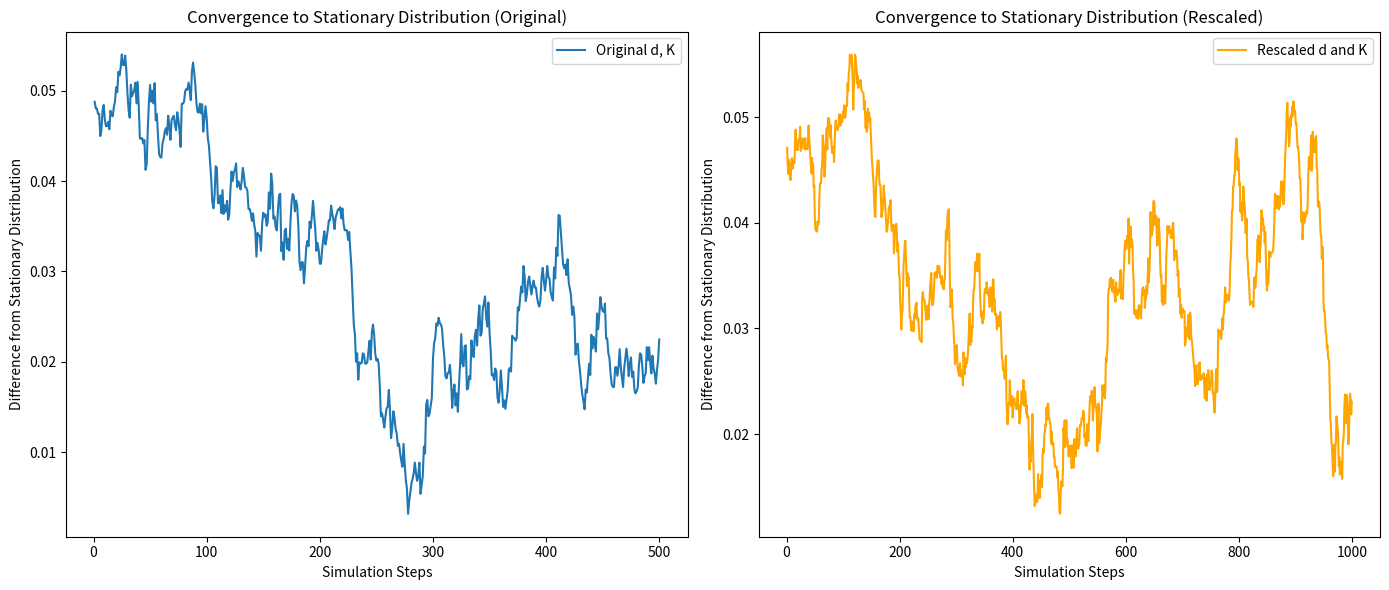

Generate this figure with matplotlib:
import numpy as np
import matplotlib.pyplot as plt
from collections import Counter


NUCLEOTIDES = ['A', 'C', 'G', 'T']

def jc69_transition_probs(alpha, d):
    # Compute probabilities based on JC69 model
    p = 1/4 + 3/4 * np.exp(-4 * alpha * d / 3)
    q = (1 - p) / 3
    return p, q

def simulate_step(sequence, p, q):
    # Generate a new sequence by simulating JC69 substitutions
    new_sequence = []
    for nucleotide in sequence:
        if np.random.rand() < p:
            # No substitution
            new_sequence.append(nucleotide)
        else:
            # Substitute with one of the other nucleotides
            possible_substitutions = [nuc for nuc in NUCLEOTIDES if nuc != nucleotide]
            new_sequence.append(np.random.choice(possible_substitutions))
    return ''.join(new_sequence)

def nucleotide_frequencies(sequence):
    # Calculate the frequency of each nucleotide
    counts = Counter(sequence)
    total = len(sequence)
    return np.array([counts[nuc] / total for nuc in NUCLEOTIDES])

def jc69_simulator(S, alpha, d, K, metric='euclidean'):
    p, q = jc69_transition_probs(alpha, d)
    current_sequence = S
    differences = []
    stationary_distribution = np.array([0.25, 0.25, 0.25, 0.25])
    
    for _ in range(K):
        current_sequence = simulate_step(current_sequence, p, q)
        freqs = nucleotide_frequencies(current_sequence)
        if metric == 'euclidean':
            difference = np.linalg.norm(freqs - stationary_distribution)
        elif metric == 'cityblock':
            difference = np.sum(np.abs(freqs - stationary_distribution))
        differences.append(difference)
    
    return differences


def main():
    # Define initial parameters
    S="ATGGGCACTGCTGGAAAAGTTATTAAGTGCAAAGCAGCTGTGCTTTGGGAGCAGAAGCAACCCTTCTCCATTGAGGAAATAGAAGTTGCCCCACCAAAGACTAAAGAAGTTCGCATTAAGATTTTGGCCACAGGAATCTGTCGCACAGATGACCATGTGATAAAAGGAACAATGGTGTCCAAGTTTCCAGTGATTGTGGGACATGAGGCAACTGGGATTGTAGAGAGCATTGGAGAAGGAGTGACTACAGTGAAACCAGGTGACAAAGTCATCCCTCTCTTTCTGCCACAATGTAGAGAATGCAATGCTTGTCGCAACCCAGATGGCAACCTTTGCATTAGGAGCGATATTACTGGTCGTGGAGTACTGGCTGATGGCACCACCAGATTTACATGCAAGGGCAAACCAGTCCACCACTTCATGAACACCAGTACATTTACCGAGTACACAGTGGTGGATGAATCTTCTGTTGCTAAGATTGATGATGCAGCTCCTCCTGAGAAAGTCTGTTTAATTGGCTGTGGGTTTTCCACTGGATATGGCGCTGCTGTTAAAACTGGCAAGGTCAAACCTGGTTCCACTTGCGTCGTCTTTGGCCTGGGAGGAGTTGGCCTGTCAGTCATCATGGGCTGTAAGTCAGCTGGTGCATCTAGGATCATTGGGATTGACCTCAACAAAGACAAATTTGAGAAGGCCATGGCTGTAGGTGCCACTGAGTGTATCAGTCCCAAGGACTCTACCAAACCCATCAGTGAGGTGCTGTCAGAAATGACAGGCAACAACGTGGGATACACCTTTGAAGTTATTGGGCATCTTGAAACCATGATTGATGCCCTGGCATCCTGCCACATGAACTATGGGACCAGCGTGGTTGTAGGAGTTCCTCCATCAGCCAAGATGCTCACCTATGACCCGATGTTGCTCTTCACTGGACGCACATGGAAGGGATGTGTCTTTGGAGGTTTGAAAAGCAGAGATGATGTCCCAAAACTAGTGACTGAGTTCCTGGCAAAGAAATTTGACCTGGACCAGTTGATAACTCATGTTTTACCATTTAAAAAAATCAGTGAAGGATTTGAGCTGCTCAATTCAGGACAAAGCATTCGAACGGTCCTGACGTTTTGA"
    #S="AAAAAAAAAAAAAAAATTTTGGC"*50
    print("BASELINE:", nucleotide_frequencies(S))

    alpha = 0.1
    d = 0.05
    K = 500

    # Base simulation
    differences = jc69_simulator(S, alpha, d, K)

    # Simulation with rescaled parameters: d --> d/2 and double K
    d_rescaled = d / 2
    K_rescaled = 2 * K
    differences_rescaled = jc69_simulator(S, alpha, d_rescaled, K_rescaled)

    fig, axes = plt.subplots(1, 2, figsize=(14, 6))

    # Plot the original simulation result
    axes[0].plot(range(1, K + 1), differences, label="Original d, K")
    axes[0].set_title("Convergence to Stationary Distribution (Original)")
    axes[0].set_xlabel("Simulation Steps")
    axes[0].set_ylabel("Difference from Stationary Distribution")
    axes[0].legend()

    # Plot the rescaled simulation result
    axes[1].plot(range(1, K_rescaled + 1), differences_rescaled, label="Rescaled d and K", color='orange')
    axes[1].set_title("Convergence to Stationary Distribution (Rescaled)")
    axes[1].set_xlabel("Simulation Steps")
    axes[1].set_ylabel("Difference from Stationary Distribution")
    axes[1].legend()

    plt.tight_layout()
    plt.show()


if __name__ == "__main__":
    main()